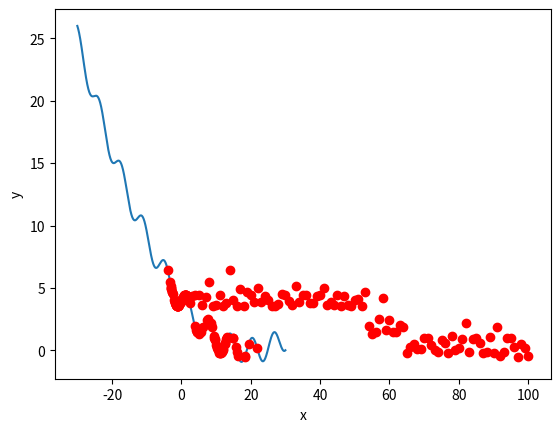

Here is the Python script that generated this plot:
import numpy as np
import random
import math
import matplotlib.pyplot as plt

def hill_climbing(func, x, step_size, max_iterations):
    """
    Hill Climbing algorithm to find the minimum of a function.
    :param func: The function to minimize
    :param x: The initial value of the input
    :param step_size: The size of the step to take at each iteration
    :param max_iterations: The maximum number of iterations to run the algorithm for
    :return: The minimum value found by the algorithm and the list of tried x values
    """
    x_values = [x]
    y_values = [func(x)]
    for i in range(max_iterations):
        x_new = x + step_size *  np.random.normal(0,1) # generate a random real variable
        x_values.append(x_new)
        y_values.append(func(x_new))
        if func(x_new) < func(x):
            x = x_new

    return x, x_values, y_values

def sinus_func(x):
    """
    Example sinus function to minimize.
    :param x: The input value
    :return: The value of the sinus function at x
    """
    return math.sin(x) + 0.01 * (x - 20)*(x - 20)

# Example usage
total_min = 0
x_glob_values = [];
y_glob_values = [];

for i in range(0, 1000):
    #start_x = np.random.normal(0, 1)
    x_min, x_values, y_values = hill_climbing(sinus_func, 0, 1.8, 100)

    if x_min > total_min:
        total_min = x_min
        y_glob_values = y_values
        x_glob_values = x_values


print("Minimum found at x =", total_min)

# Plot the minimum value found against the number of iterations
plt.plot(range(len(y_glob_values)), y_glob_values, 'ro')
plt.xlabel('Iteration')
plt.ylabel('Minimum Value')
plt.show()

# Plot the sinus function with the tried x values
x = [x / 100 for x in range(-3000, 3000)]
y = [sinus_func(i) for i in x]
plt.plot(x, y)
plt.plot(x_glob_values, y_glob_values, 'ro')
plt.xlabel('x')
plt.ylabel('y')
plt.show()
